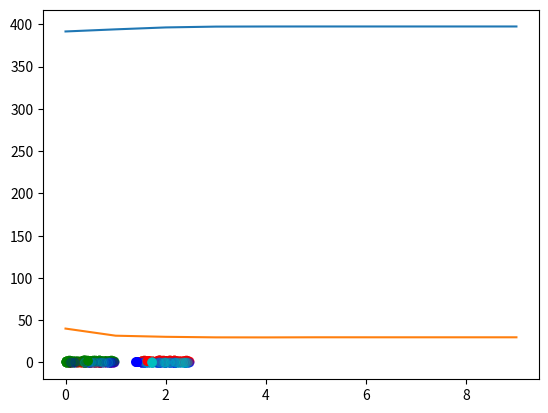

This figure's Python source:
import numpy as np
import matplotlib.pyplot as plt

N = 100
X = np.random.rand(N,2)

X = np.r_[X, X+np.array([0,1.5])]
X = np.r_[X, X+np.array([1.5,0])]

K = 4
C = X[np.random.choice(N*4, K)]


def Expectation(X, C):
    Rnk = np.zeros((N * 4, K))
    for i, x in enumerate(X):
        # 거리
        # k = np.argmin(np.linalg.norm(C - x, axis=1))
        # cosine similarity
        k = np.argmax(np.dot(C, x)/(np.linalg.norm(C, axis=1)*np.linalg.norm(x)))
        Rnk[i, k] = 1

    return Rnk

def Maximization(X_c):
    return np.average(X_c, axis=0)


SE = list()
SC = list()
Cs = list()

Cs.append(C)

cm = ['r','g','b','c','m','y','k']
for _ in range(10):
    Rnk = Expectation(X, C)
    se = 0.0
    sc = 0.0
    for i, c in enumerate(C):
        se += np.linalg.norm(X[Rnk[:,i] == 1] - c)
        sc += np.sum(np.dot(X[Rnk[:,i] == 1], c)/(np.linalg.norm(c)*np.linalg.norm(X[Rnk[:,i] == 1], axis=1)))
        C[i] = Maximization(X[Rnk[:,i] == 1])

    SE.append(se)
    SC.append(sc)
    Cs.append(C)

    for i, c in enumerate(C):
        x_c = X[Rnk[:, i] == 1]
        plt.scatter(x_c[:, 0], x_c[:, 1], c=cm[i], alpha=.1)

    plt.scatter(C[:, 0], C[:, 1], c=cm[:K])
    plt.show()

plt.plot(SC)
plt.plot(SE)
plt.show()


